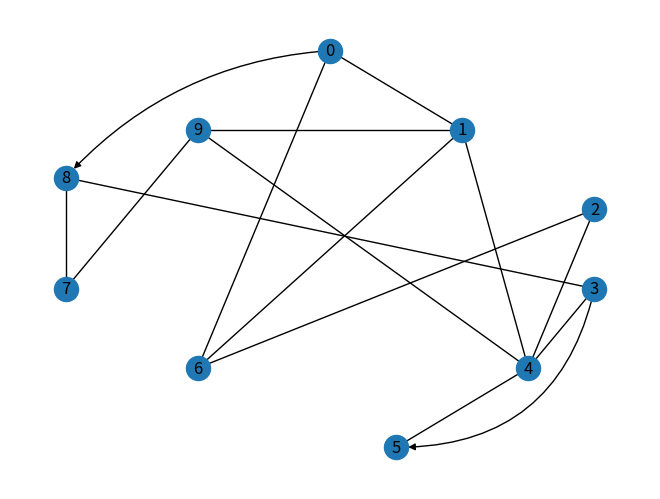

Write Python code to recreate this figure.

import networkx as nx
import matplotlib.pyplot as plt

Grafo = nx.Graph()
G = nx.DiGraph()
Gr = nx.DiGraph()

Grafo.add_node(0) 
Grafo.add_node(1)      
Grafo.add_node(2) 
Grafo.add_node(3)      
Grafo.add_node(4) 
Grafo.add_node(5)      
Grafo.add_node(6) 
Grafo.add_node(7)      
Grafo.add_node(8) 
Grafo.add_node(9)      



Grafo.add_edge(0,1)  
Grafo.add_edge(0,6)
Grafo.add_edge(1,4)
Grafo.add_edge(1,6)
Grafo.add_edge(1,9)  
Grafo.add_edge(2,4)
Grafo.add_edge(2,6)
Grafo.add_edge(3,4)
Grafo.add_edge(3,8)
Grafo.add_edge(4,9)
Grafo.add_edge(4,5)
Grafo.add_edge(7,8)
Grafo.add_edge(7,9)

G.add_edge(0,8)
Gr.add_edge(3,5)

pos={1: (0.7, 0.4,), 2: (0.9, 0.3), 3: (0.9, 0.2), 
    4: (0.8, 0.1), 5: (0.6, 0.0), 6: (0.3, 0.1), 
    7: (0.1, 0.2), 8: (0.1, 0.34), 9: (0.3, 0.4), 
    0: (0.5, 0.5)}

nx.draw(Grafo, pos,with_labels=True)
nx.draw_networkx_edges(G, pos,connectionstyle="arc3,rad=0.2")
nx.draw_networkx_edges(Gr, pos,connectionstyle="arc3,rad=-0.4")
plt.show()
